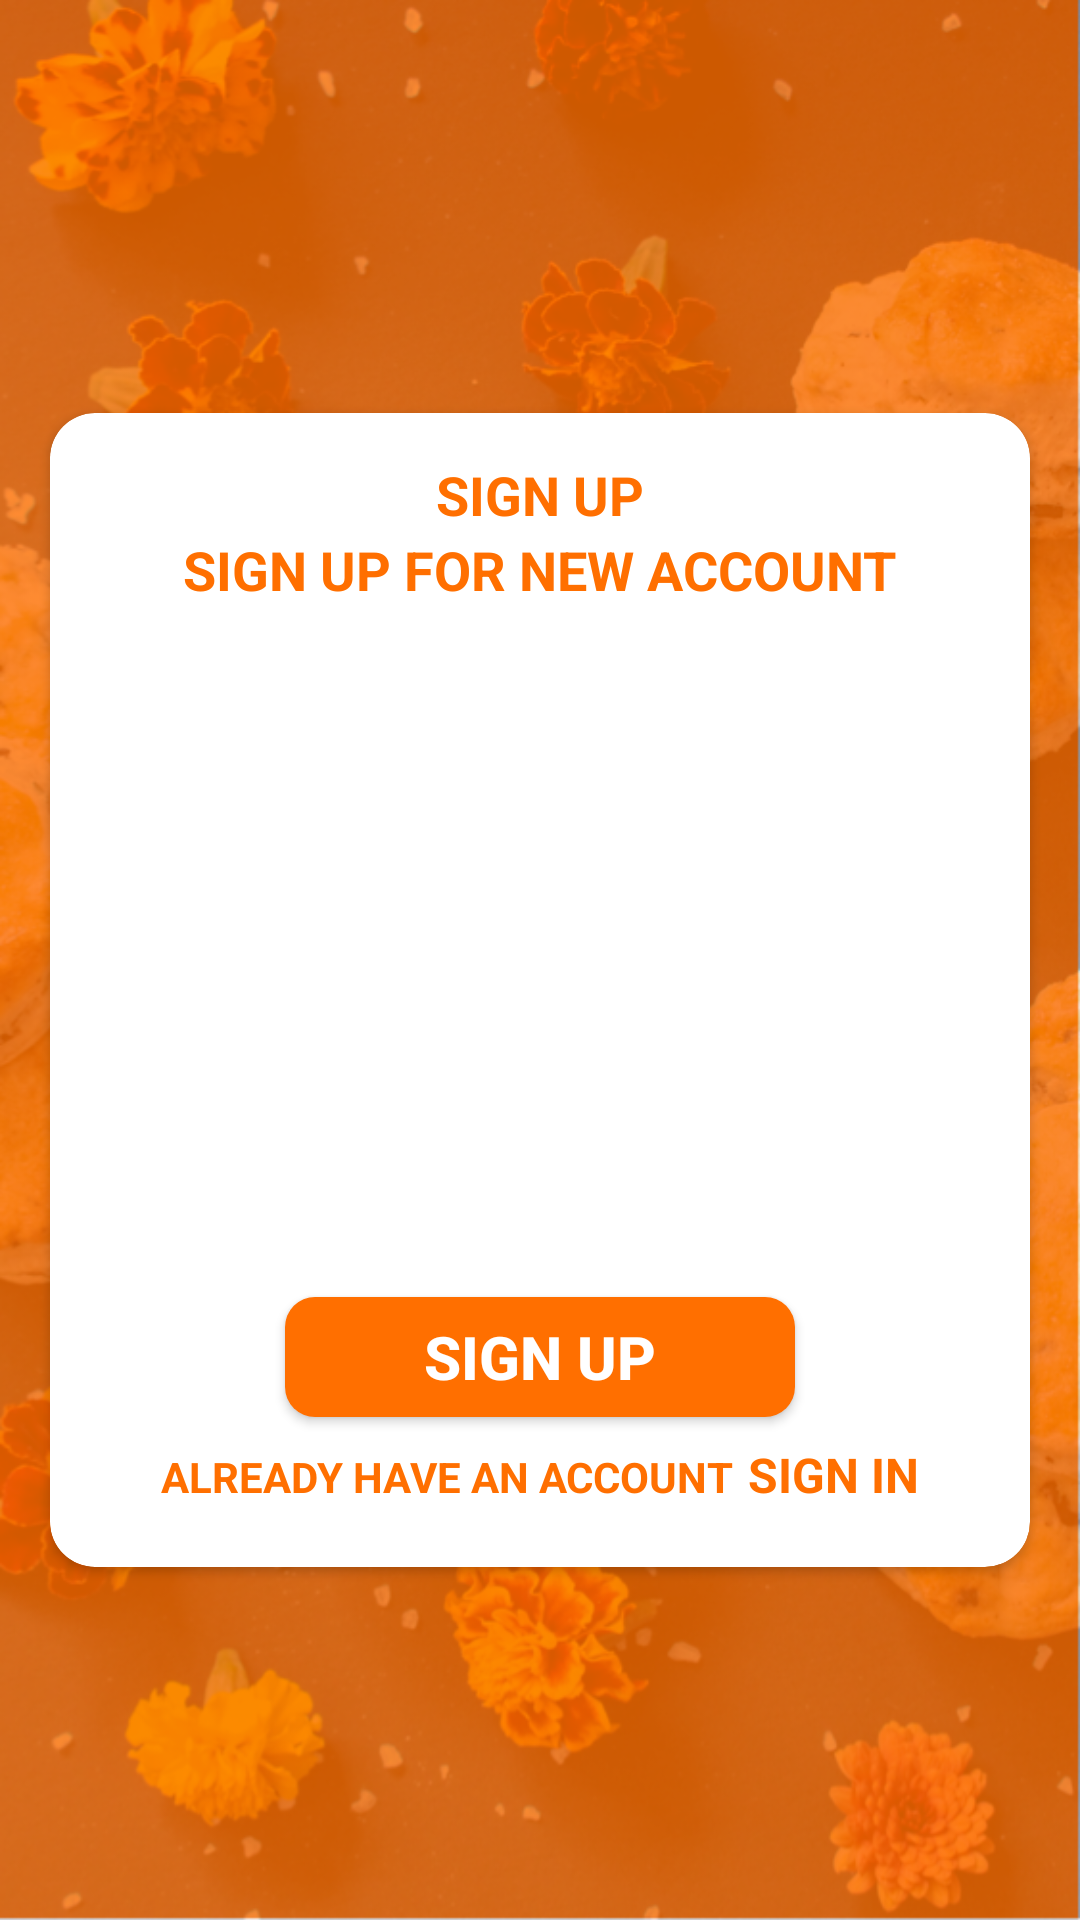

Produce the Android XML layout that renders to this screen, including the resource entries it uses.
<!-- AndroidManifest.xml: application theme AppTheme -->
<!-- res/layout/fragment_sign_up.xml -->
<LinearLayout xmlns:android="http://schemas.android.com/apk/res/android"
    xmlns:tools="http://schemas.android.com/tools"
    android:layout_width="match_parent"
    android:layout_height="match_parent"
    android:orientation="vertical"
    android:background="@drawable/back2"
    tools:context="com.techease.pfd.Fragments.SignUpFrag">

    <ScrollView
        android:layout_width="match_parent"
        android:layout_height="match_parent">
        <LinearLayout
            android:layout_width="match_parent"
            android:layout_height="match_parent"
            android:layout_gravity="center"
            android:orientation="vertical">
            <android.support.v7.widget.CardView xmlns:android="http://schemas.android.com/apk/res/android"
                xmlns:card_view="http://schemas.android.com/apk/res-auto"
                android:layout_width="match_parent"
                android:layout_height="400sp"
                android:clickable="true"
                android:layout_marginTop="20sp"
                card_view:cardCornerRadius="15dp"
                card_view:cardBackgroundColor="#fff"
                card_view:cardPreventCornerOverlap="true"
                card_view:cardUseCompatPadding="true"
                android:layout_marginLeft="10sp"
                android:layout_marginRight="10sp"
                android:layout_gravity="center"
                android:id="@+id/cvSignUp">
                <TextView
                    android:layout_width="wrap_content"
                    android:layout_height="wrap_content"
                    android:text="@string/tvSignUp"
                    android:layout_gravity="center|top"
                    android:layout_marginTop="15sp"
                    android:textSize="18sp"
                    android:textStyle="bold"
                    android:textColor="@color/colorPrimary"
                    />
                <TextView
                    android:layout_width="wrap_content"
                    android:layout_height="wrap_content"
                    android:text="@string/signUpText"
                    android:layout_gravity="center|top"
                    android:layout_marginTop="40sp"
                    android:textSize="18sp"
                    android:textColor="@color/colorPrimary"
                    android:textStyle="bold"/>
                <EditText
                    android:id="@+id/etUsernameSignUp"
                    android:layout_width="260sp"
                    android:layout_height="50sp"
                    android:hint="USER NAME"
                    android:textColor="#fff"
                    android:textSize="15sp"
                    android:padding="10sp"
                    android:textColorHint="#fff"
                    android:background="@drawable/btnripple"
                    android:layout_gravity="center"
                    android:inputType="textEmailAddress"
                    android:layout_marginBottom="75sp"
                    />
                <EditText
                    android:id="@+id/etEmailSignUp"
                    android:layout_width="260sp"
                    android:layout_height="50sp"
                    android:hint="EMAIL"
                    android:textColor="#fff"
                    android:textSize="15sp"
                    android:padding="10sp"
                    android:textColorHint="#fff"
                    android:background="@drawable/btnripple"
                    android:layout_gravity="center"
                    android:inputType="textEmailAddress"
                    android:layout_marginBottom="15sp"
                    />
                <EditText
                    android:id="@+id/etPasswordSignUp"
                    android:layout_width="260sp"
                    android:layout_height="50sp"
                    android:textSize="15sp"
                    android:hint="PASSWORD"
                    android:textColorHint="#fff"
                    android:textColor="#fff"
                    android:padding="10sp"
                    android:background="@drawable/btnripple"
                    android:layout_gravity="center|bottom"
                    android:inputType="textPassword"
                    android:layout_marginBottom="122sp"
                    />
                <Button
                    android:id="@+id/btnSignUp"
                    android:layout_width="170sp"
                    android:layout_height="40sp"
                    android:background="@drawable/button"
                    android:layout_gravity="center|bottom"
                    android:layout_marginBottom="50sp"
                    android:text="@string/tvSignUp"
                    android:textStyle="bold"
                    android:textColor="#fff"
                    android:textSize="20sp"
                    />
                <LinearLayout
                    android:layout_width="wrap_content"
                    android:layout_height="wrap_content"
                    android:layout_gravity="center|bottom"
                    android:layout_marginBottom="20sp"
                    android:orientation="horizontal">
                    <TextView
                        android:layout_width="wrap_content"
                        android:layout_height="wrap_content"
                        android:text="@string/alreadyAccount"
                        android:textColor="@color/colorPrimary"
                        android:textStyle="bold"
                        />
                    <TextView
                        android:id="@+id/tvSignInSignUp"
                        android:layout_width="wrap_content"
                        android:layout_height="wrap_content"
                        android:text="@string/signIn"
                        android:layout_marginLeft="5sp"
                        android:textStyle="bold"
                        android:textSize="16sp"
                        android:textColor="@color/colorPrimary"/>
                </LinearLayout>
            </android.support.v7.widget.CardView>
        </LinearLayout>
    </ScrollView>

</LinearLayout>
<!-- resources referenced by this layout -->
<resources>
  <color name="colorPrimary">#FF6F00</color>
  <!-- drawable back2: png bitmap (drawable, 906188 bytes) -->
  <!-- drawable button (drawable) -->
  <?xml version="1.0" encoding="utf-8"?>
  <selector xmlns:android="http://schemas.android.com/apk/res/android">
  
      <item android:state_pressed="true">
          <shape android:shape="rectangle">
              <corners android:radius="10dp" />
              <solid android:color="@color/colorPrimary" />
          </shape>
      </item>
      <item android:state_focused="true">
          <shape android:shape="rectangle">
              <corners android:radius="10dp" />
              <solid android:color="@color/colorPrimary" />
          </shape>
      </item>
      <item>
          <shape android:shape="rectangle">
              <corners android:radius="10dp" />
              <solid android:color="@color/colorPrimary" />
          </shape>
      </item>
  </selector>
  <string name="alreadyAccount">ALREADY HAVE AN ACCOUNT</string>
  <string name="signIn">SIGN IN</string>
  <string name="signUpText">SIGN UP FOR NEW ACCOUNT</string>
  <string name="tvSignUp">SIGN UP</string>
  <style name="AppTheme" parent="Theme.AppCompat.Light.DarkActionBar">
          
          <item name="colorPrimary">@color/colorPrimary</item>
          <item name="colorPrimaryDark">@color/colorPrimaryDark</item>
          <item name="colorAccent">@color/colorAccent</item>
      </style>
  <color name="colorPrimaryDark">#FF6F00</color>
  <color name="colorAccent">#FFF</color>
</resources>
